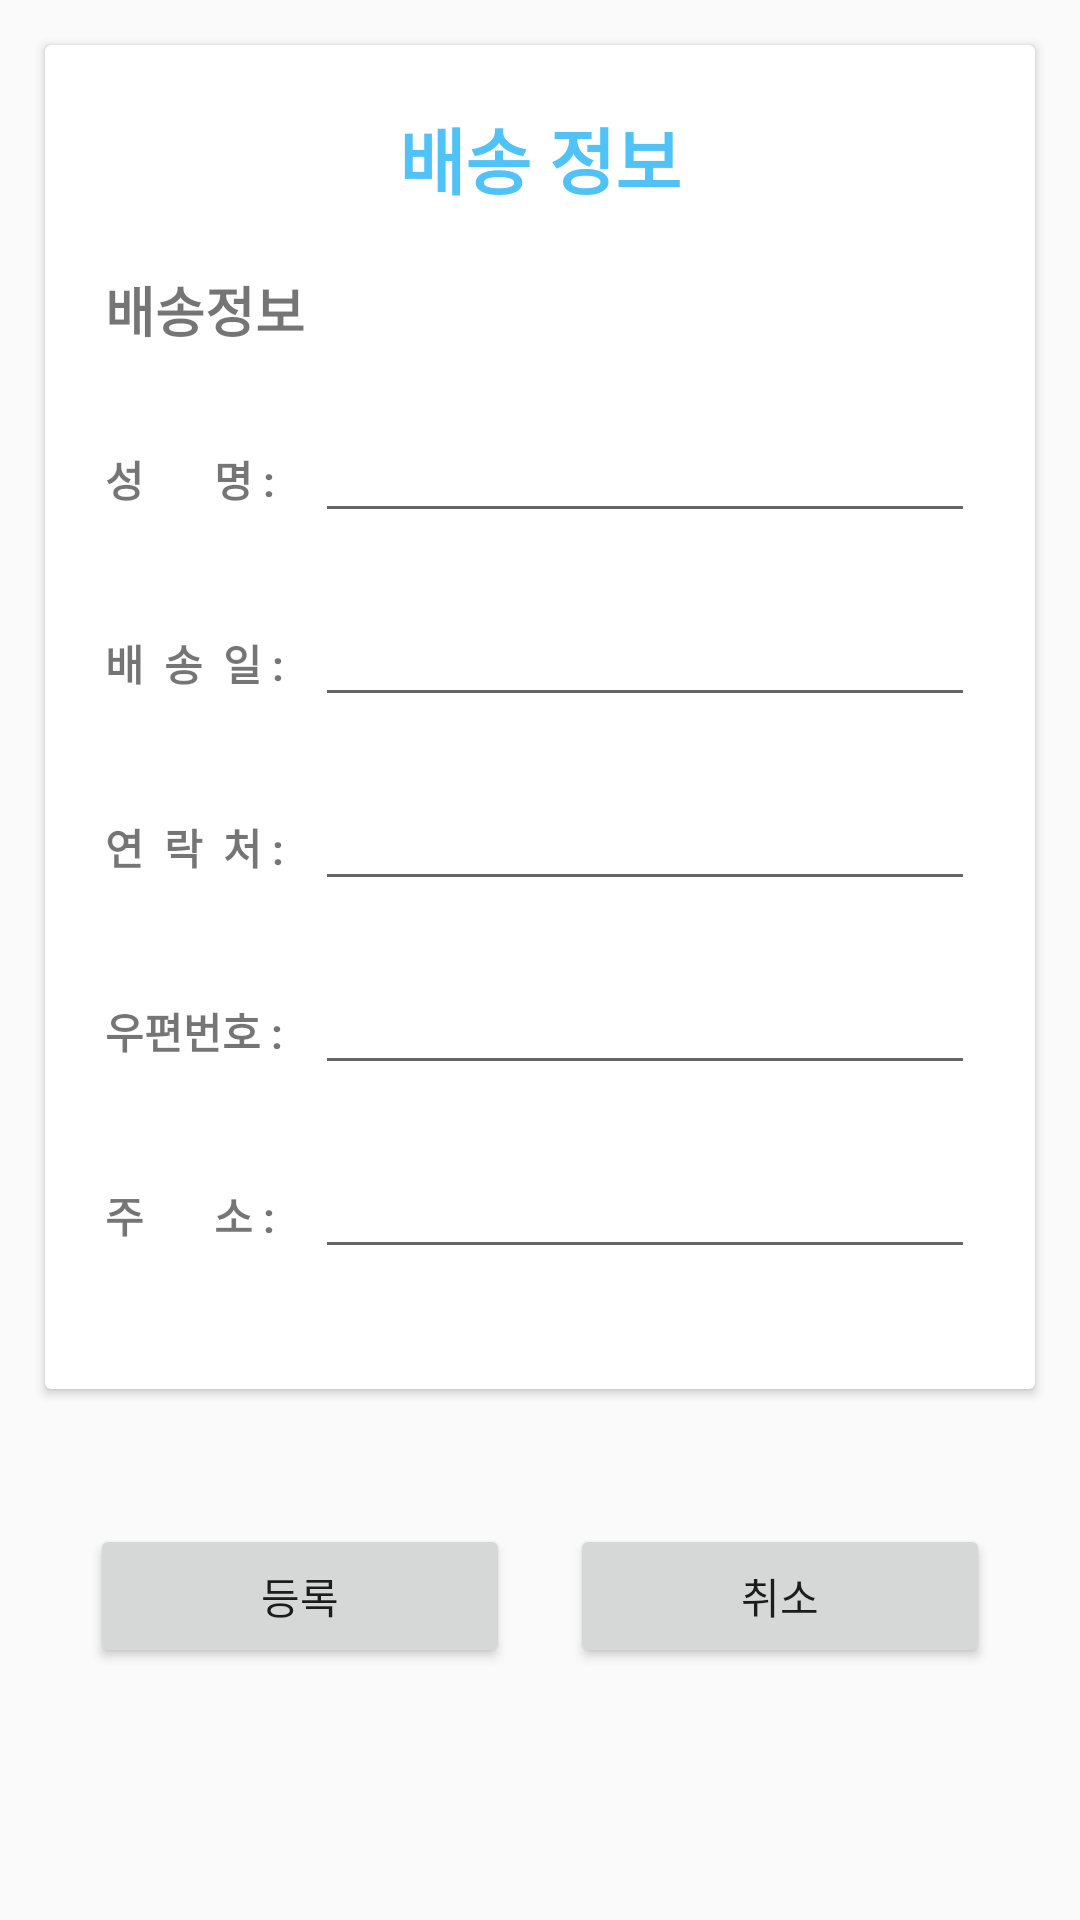

Layout XML and referenced resources for this Android screen:
<!-- AndroidManifest.xml: application theme Theme.BookMarket_Homework -->
<!-- res/layout/activity_shipping.xml -->
<?xml version="1.0" encoding="utf-8"?>
<LinearLayout xmlns:android="http://schemas.android.com/apk/res/android"
    xmlns:app="http://schemas.android.com/apk/res-auto"
    xmlns:tools="http://schemas.android.com/tools"
    android:layout_width="match_parent"
    android:layout_height="match_parent"
    android:orientation="vertical"
    tools:context=".order.ShoppingActivity">

    <LinearLayout
        android:layout_width="match_parent"
        android:layout_height="wrap_content"
        android:orientation="vertical">


        <androidx.cardview.widget.CardView
            android:layout_width="match_parent"
            android:layout_height="match_parent"
            android:layout_centerInParent="true"
            android:layout_marginStart="15dp"
            android:layout_marginLeft="15dp"
            android:layout_marginTop="15dp"
            android:layout_marginEnd="15dp"
            android:layout_marginRight="15dp"
            android:layout_marginBottom="15dp">

            <LinearLayout
                android:layout_width="match_parent"
                android:layout_height="match_parent"
                android:orientation="vertical">

                <TextView
                    android:layout_width="match_parent"
                    android:layout_height="wrap_content"
                    android:layout_marginTop="20dp"
                    android:gravity="center"
                    android:text="배송 정보"
                    android:textColor="#4FC3F7"
                    android:textSize="24sp"
                    android:textStyle="bold" />

                <LinearLayout
                    android:layout_width="match_parent"
                    android:layout_height="match_parent"
                    android:layout_margin="20dp"
                    android:orientation="vertical">

                    <TextView
                        android:id="@+id/textView"
                        android:layout_width="match_parent"
                        android:layout_height="wrap_content"
                        android:layout_marginBottom="20dp"
                        android:text="배송정보"
                        android:textSize="18sp"
                        android:textStyle="bold" />

                    <LinearLayout
                        android:layout_width="match_parent"
                        android:layout_height="match_parent"
                        android:layout_marginBottom="20dp"
                        android:orientation="horizontal">

                        <TextView
                            android:layout_width="70dp"
                            android:layout_height="wrap_content"
                            android:text="성       명 : "
                            android:textStyle="bold" />

                        <EditText
                            android:id="@+id/editTextName"
                            android:layout_width="match_parent"
                            android:layout_height="wrap_content"
                            android:layout_weight="1"
                            android:inputType="textPersonName" />
                    </LinearLayout>

                    <LinearLayout
                        android:layout_width="match_parent"
                        android:layout_height="match_parent"
                        android:layout_marginBottom="20dp"
                        android:orientation="horizontal">

                        <TextView
                            android:layout_width="70dp"
                            android:layout_height="wrap_content"
                            android:text="배  송  일 : "
                            android:textStyle="bold" />

                        <EditText
                            android:id="@+id/editTextDate"
                            android:layout_width="match_parent"
                            android:layout_height="wrap_content"
                            android:layout_weight="1"
                            android:inputType="date|textPersonName" />
                    </LinearLayout>

                    <LinearLayout
                        android:layout_width="match_parent"
                        android:layout_height="match_parent"
                        android:layout_marginBottom="20dp"
                        android:orientation="horizontal">

                        <TextView
                            android:layout_width="70dp"
                            android:layout_height="wrap_content"
                            android:text="연  락  처 : "
                            android:textStyle="bold" />

                        <EditText
                            android:id="@+id/editTextPhone"
                            android:layout_width="match_parent"
                            android:layout_height="wrap_content"
                            android:layout_weight="1"
                            android:inputType="textPersonName|phone" />
                    </LinearLayout>

                    <LinearLayout
                        android:layout_width="match_parent"
                        android:layout_height="match_parent"
                        android:layout_marginBottom="20dp"
                        android:orientation="horizontal">

                        <TextView
                            android:layout_width="70dp"
                            android:layout_height="wrap_content"
                            android:text="우편번호 : "
                            android:textStyle="bold" />

                        <EditText
                            android:id="@+id/editTextZipcode"
                            android:layout_width="match_parent"
                            android:layout_height="wrap_content"
                            android:layout_weight="1"
                            android:ems="10"
                            android:inputType="number|textPersonName" />
                    </LinearLayout>

                    <LinearLayout
                        android:layout_width="match_parent"
                        android:layout_height="match_parent"
                        android:layout_marginBottom="20dp"
                        android:orientation="horizontal">

                        <TextView
                            android:layout_width="70dp"
                            android:layout_height="wrap_content"
                            android:text="주       소 :"
                            android:textStyle="bold" />

                        <EditText
                            android:id="@+id/editTextAddress"
                            android:layout_width="match_parent"
                            android:layout_height="wrap_content"
                            android:layout_weight="1"
                            android:ems="10"
                            android:inputType="textPersonName|textPostalAddress" />
                    </LinearLayout>

                </LinearLayout>

            </LinearLayout>

        </androidx.cardview.widget.CardView>

        <LinearLayout
            android:layout_width="match_parent"
            android:layout_height="wrap_content"
            android:layout_margin="20dp"
            android:orientation="horizontal">

            <Button
                android:id="@+id/buttonSubmit"
                android:layout_width="wrap_content"
                android:layout_height="wrap_content"
                android:layout_margin="10dp"
                android:layout_weight="1"
                android:text="등록" />

            <Button
                android:id="@+id/buttonCancel"
                android:layout_width="wrap_content"
                android:layout_height="wrap_content"
                android:layout_margin="10dp"
                android:layout_weight="1"
                android:padding="10dp"
                android:text="취소" />

        </LinearLayout>

    </LinearLayout>


</LinearLayout>
<!-- resources referenced by this layout -->
<resources>
  <style name="Theme.BookMarket_Homework" parent="Theme.AppCompat.Light.DarkActionBar">
          
          <item name="colorPrimary">@color/purple_500</item>
          <item name="colorPrimaryVariant">@color/purple_700</item>
          <item name="colorOnPrimary">@color/white</item>
          
          <item name="colorSecondary">@color/teal_200</item>
          <item name="colorSecondaryVariant">@color/teal_700</item>
          <item name="colorOnSecondary">@color/black</item>
          
          <item name="android:statusBarColor" tools:targetApi="l">?attr/colorPrimaryVariant</item>
          
      </style>
  <color name="purple_500">#63C6D2</color>
  <color name="purple_700">#70C5CD</color>
  <color name="white">#FFFFFFFF</color>
  <color name="teal_200">#FF03DAC5</color>
  <color name="teal_700">#FF018786</color>
  <color name="black">#FF000000</color>
</resources>
